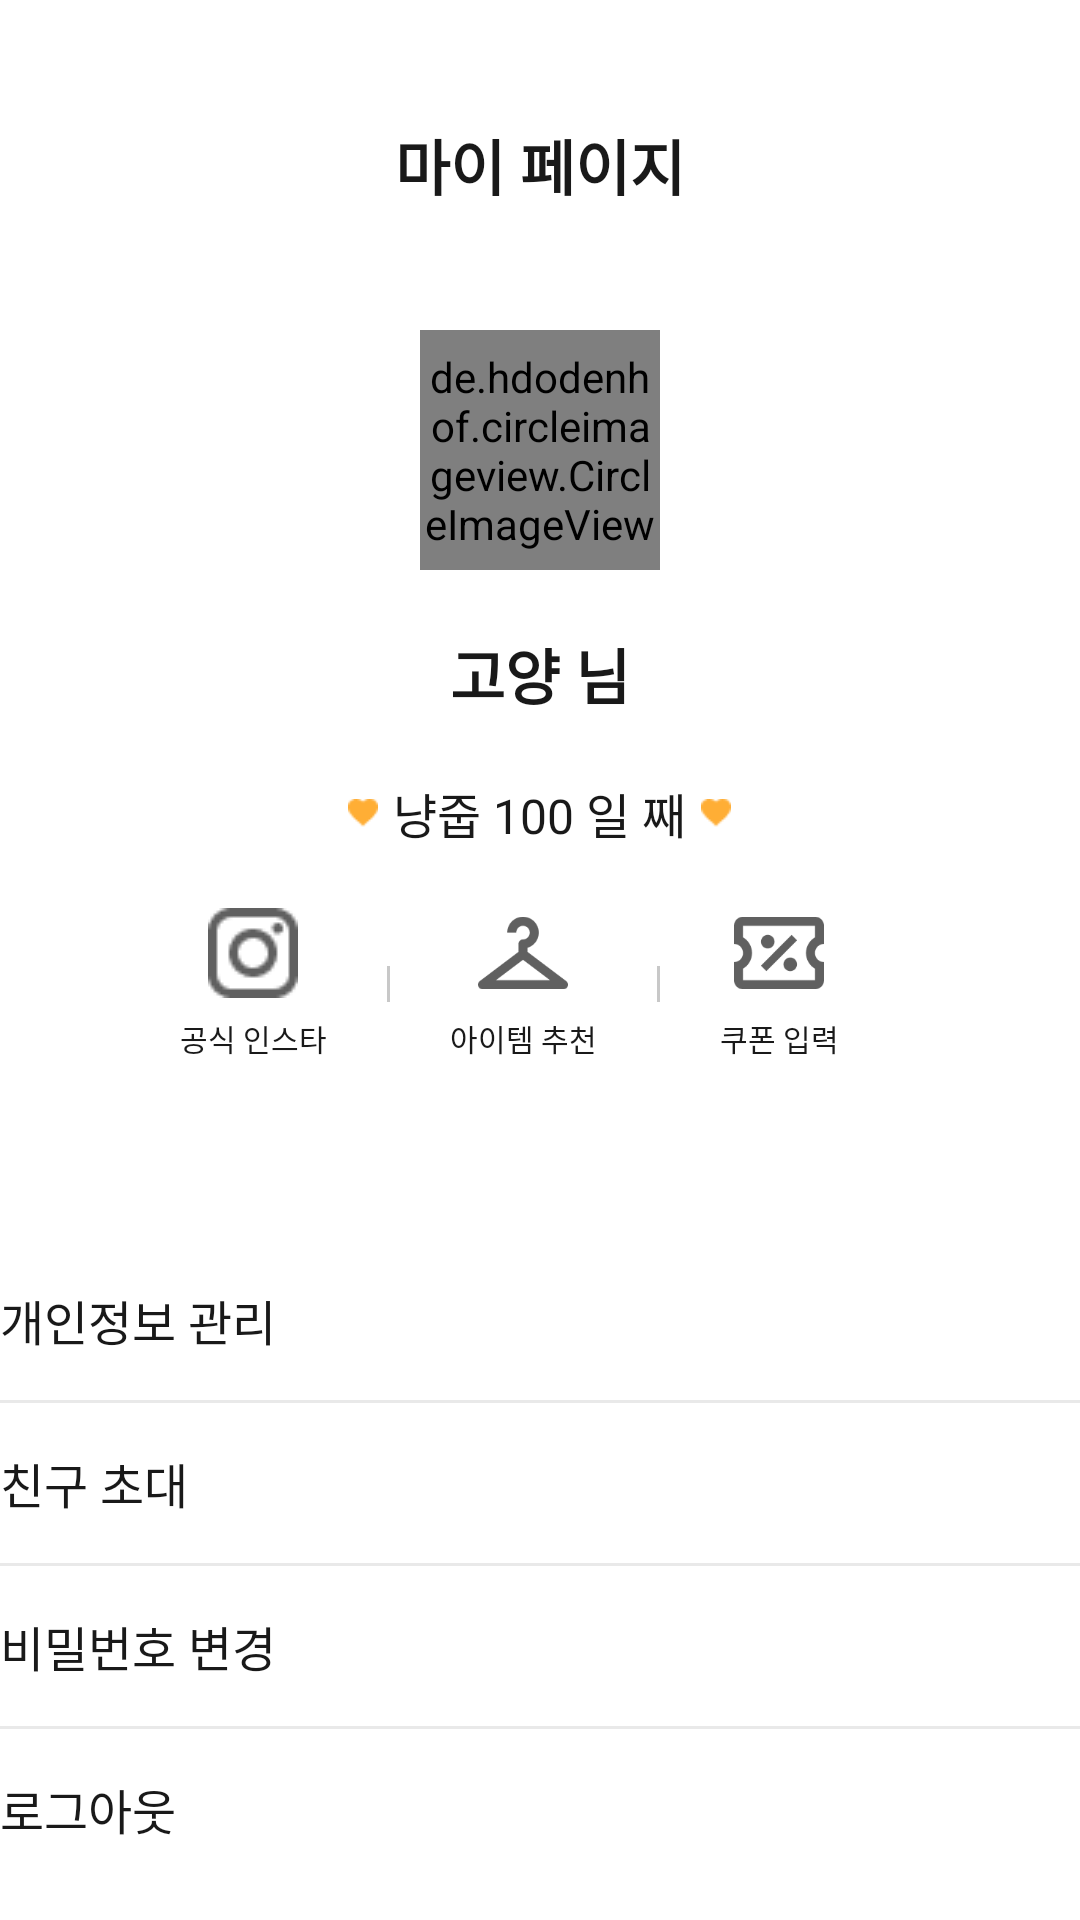

This screen was rendered from an Android layout file. Write that file and the resources it references.
<!-- AndroidManifest.xml: application theme Theme.Bori -->
<!-- res/layout/fragment_setting.xml -->
<?xml version="1.0" encoding="utf-8"?>
<LinearLayout xmlns:android="http://schemas.android.com/apk/res/android"
    xmlns:app="http://schemas.android.com/apk/res-auto"
    xmlns:tools="http://schemas.android.com/tools"
    android:layout_width="match_parent"
    android:layout_height="match_parent"
    android:orientation="vertical"
    android:layout_marginRight="30dp"
    android:layout_marginLeft="30dp">


    <TextView
        android:layout_width="match_parent"
        android:layout_height="110dp"
        android:gravity="center"
        android:text="마이 페이지"
        android:textAlignment="center"
        android:textColor="@color/black"
        android:textSize="20dp"
        android:textStyle="bold" />


    <de.hdodenhof.circleimageview.CircleImageView
        android:layout_width="80dp"
        android:layout_height="80dp"
        android:src="@drawable/cat_profile"
        tools:ignore="MissingConstraints"
        android:background="@drawable/round_border_black"
        android:padding="0.5dp"
        android:layout_marginBottom="20dp"
        android:layout_gravity="center_horizontal" />

    <TextView
        android:id="@+id/setting_nickname"
        android:layout_width="match_parent"
        android:layout_height="wrap_content"
        android:gravity="center"
        android:text="고양 님"
        android:textAlignment="center"
        android:textColor="@color/black"
        android:textSize="20dp"
        android:textStyle="bold"/>

    <LinearLayout
        android:layout_width="wrap_content"
        android:layout_height="wrap_content"
        android:layout_gravity="center"
        android:layout_margin="20dp">

        <ImageView
            android:layout_width="10dp"
            android:layout_height="match_parent"
            android:layout_marginRight="5dp"
            android:src="@drawable/heart" />

        <TextView
            android:id="@+id/setting_signUpDate"
            android:layout_width="wrap_content"
            android:layout_height="wrap_content"
            android:gravity="center"
            android:text="냥줍 100 일 째"
            android:textAlignment="center"
            android:textColor="@color/black"
            android:textSize="16dp"
            android:textStyle="normal" />

        <ImageView
            android:layout_width="10dp"
            android:layout_height="match_parent"
            android:layout_marginLeft="5dp"
            android:src="@drawable/heart" />
    </LinearLayout>

    <LinearLayout
        android:layout_width="match_parent"
        android:layout_height="wrap_content"
        android:layout_marginLeft="60dp"
        android:layout_marginRight="60dp"
        android:layout_marginBottom="60dp">


        <LinearLayout
            android:layout_width="wrap_content"
            android:layout_height="wrap_content"
            android:orientation="vertical"
            android:gravity="center" >

            <ImageView
                android:id="@+id/btn_insta"
                android:layout_width="30dp"
                android:layout_height="30dp"
                android:src="@drawable/logo_instagram" />

            <TextView
                android:layout_width="wrap_content"
                android:layout_height="wrap_content"
                android:layout_marginTop="6dp"
                android:gravity="center"
                android:text="공식 인스타"
                android:textSize="10dp"
                android:textColor="@color/black"
                android:textStyle="normal"
                android:textAlignment="center" />
        </LinearLayout>

        <ImageView
            android:layout_width="1dp"
            android:layout_height="30dp"
            android:layout_marginLeft="20dp"
            android:layout_marginRight="20dp"
            android:layout_gravity="center"
            android:src="@drawable/line"/>

        <LinearLayout
            android:layout_width="wrap_content"
            android:layout_height="wrap_content"
            android:orientation="vertical"
            android:gravity="center" >

            <ImageView
                android:id="@+id/btn_item"
                android:layout_width="30dp"
                android:layout_height="30dp"
                android:src="@drawable/logo_clothes" />

            <TextView
                android:layout_width="wrap_content"
                android:layout_height="wrap_content"
                android:layout_marginTop="6dp"
                android:gravity="center"
                android:text="아이템 추천"
                android:textSize="10dp"
                android:textColor="@color/black"
                android:textStyle="normal"
                android:textAlignment="center" />
        </LinearLayout>

        <ImageView
            android:layout_width="1dp"
            android:layout_height="30dp"
            android:layout_marginLeft="20dp"
            android:layout_marginRight="20dp"
            android:layout_gravity="center"
            android:src="@drawable/line"/>


        <LinearLayout
            android:layout_width="wrap_content"
            android:layout_height="wrap_content"
            android:orientation="vertical"
            android:gravity="center" >

            <ImageView
                android:id="@+id/btn_coupon"
                android:layout_width="30dp"
                android:layout_height="30dp"
                android:src="@drawable/logo_coupon" />

            <TextView
                android:layout_width="wrap_content"
                android:layout_height="wrap_content"
                android:layout_marginTop="6dp"
                android:gravity="center"
                android:text="쿠폰 입력"
                android:textSize="10dp"
                android:textColor="@color/black"
                android:textStyle="normal"
                android:textAlignment="center" />
        </LinearLayout>


    </LinearLayout>



    <TextView
        android:id="@+id/btn_privacy"
        android:layout_width="match_parent"
        android:layout_height="wrap_content"
        android:text="개인정보 관리"
        android:layout_marginTop="15dp"
        android:layout_marginBottom="15dp"
        android:textSize="16dp"
        android:textColor="@color/black"
        android:textStyle="normal"/>

    <View
        android:layout_width="match_parent"
        android:layout_height="1dp"
        android:background="#e9e9e9" />

    <TextView
        android:id="@+id/btn_invite"
        android:layout_width="match_parent"
        android:layout_height="wrap_content"
        android:text="친구 초대"
        android:layout_marginTop="15dp"
        android:layout_marginBottom="15dp"
        android:textSize="16dp"
        android:textColor="@color/black"
        android:textStyle="normal"/>

    <View
        android:layout_width="match_parent"
        android:layout_height="1dp"
        android:background="#e9e9e9" />

    <TextView
        android:id="@+id/btn_modifyPw"
        android:layout_width="match_parent"
        android:layout_height="wrap_content"
        android:text="비밀번호 변경"
        android:layout_marginTop="15dp"
        android:layout_marginBottom="15dp"
        android:textSize="16dp"
        android:textColor="@color/black"
        android:textStyle="normal"/>

    <View
        android:layout_width="match_parent"
        android:layout_height="1dp"
        android:background="#e9e9e9" />

    <TextView
        android:id="@+id/btn_logout"
        android:layout_width="match_parent"
        android:layout_height="wrap_content"
        android:text="로그아웃"
        android:layout_marginTop="15dp"
        android:layout_marginBottom="15dp"
        android:textSize="16dp"
        android:textColor="@color/black"
        android:textStyle="normal"/>


</LinearLayout>
<!-- resources referenced by this layout -->
<resources>
  <color name="black">#191919</color>
  <!-- drawable cat_profile: jpg bitmap (drawable, 99128 bytes) -->
  <!-- drawable heart: png bitmap (drawable, 382 bytes) -->
  <!-- drawable line: png bitmap (drawable, 155 bytes) -->
  <!-- drawable logo_clothes: png bitmap (drawable, 1700 bytes) -->
  <!-- drawable logo_coupon: png bitmap (drawable, 2120 bytes) -->
  <!-- drawable logo_instagram: png bitmap (drawable, 620 bytes) -->
  <!-- drawable round_border_black (drawable) -->
  <?xml version="1.0" encoding="utf-8"?>
  <shape xmlns:android="http://schemas.android.com/apk/res/android"
      android:shape="rectangle" >
  
      <corners
          android:radius="300dp"/>
      <stroke
          android:width="1dp"
          android:color="@color/black" />
  </shape>
  <style name="Theme.Bori" parent="Theme.MaterialComponents.DayNight.DarkActionBar">
          
          <item name="colorPrimary">@color/purple_500</item>
          <item name="colorPrimaryVariant">@color/purple_700</item>
          <item name="colorOnPrimary">@color/white</item>
          
          <item name="colorSecondary">@color/teal_200</item>
          <item name="colorSecondaryVariant">@color/teal_700</item>
          <item name="colorOnSecondary">@color/black</item>
          
          <item name="android:statusBarColor" tools:targetApi="l">?attr/colorPrimaryVariant</item>
          
      </style>
  <color name="purple_500">#FF6200EE</color>
  <color name="purple_700">#FF3700B3</color>
  <color name="white">#FFFFFFFF</color>
  <color name="teal_200">#FF03DAC5</color>
  <color name="teal_700">#FF018786</color>
</resources>
